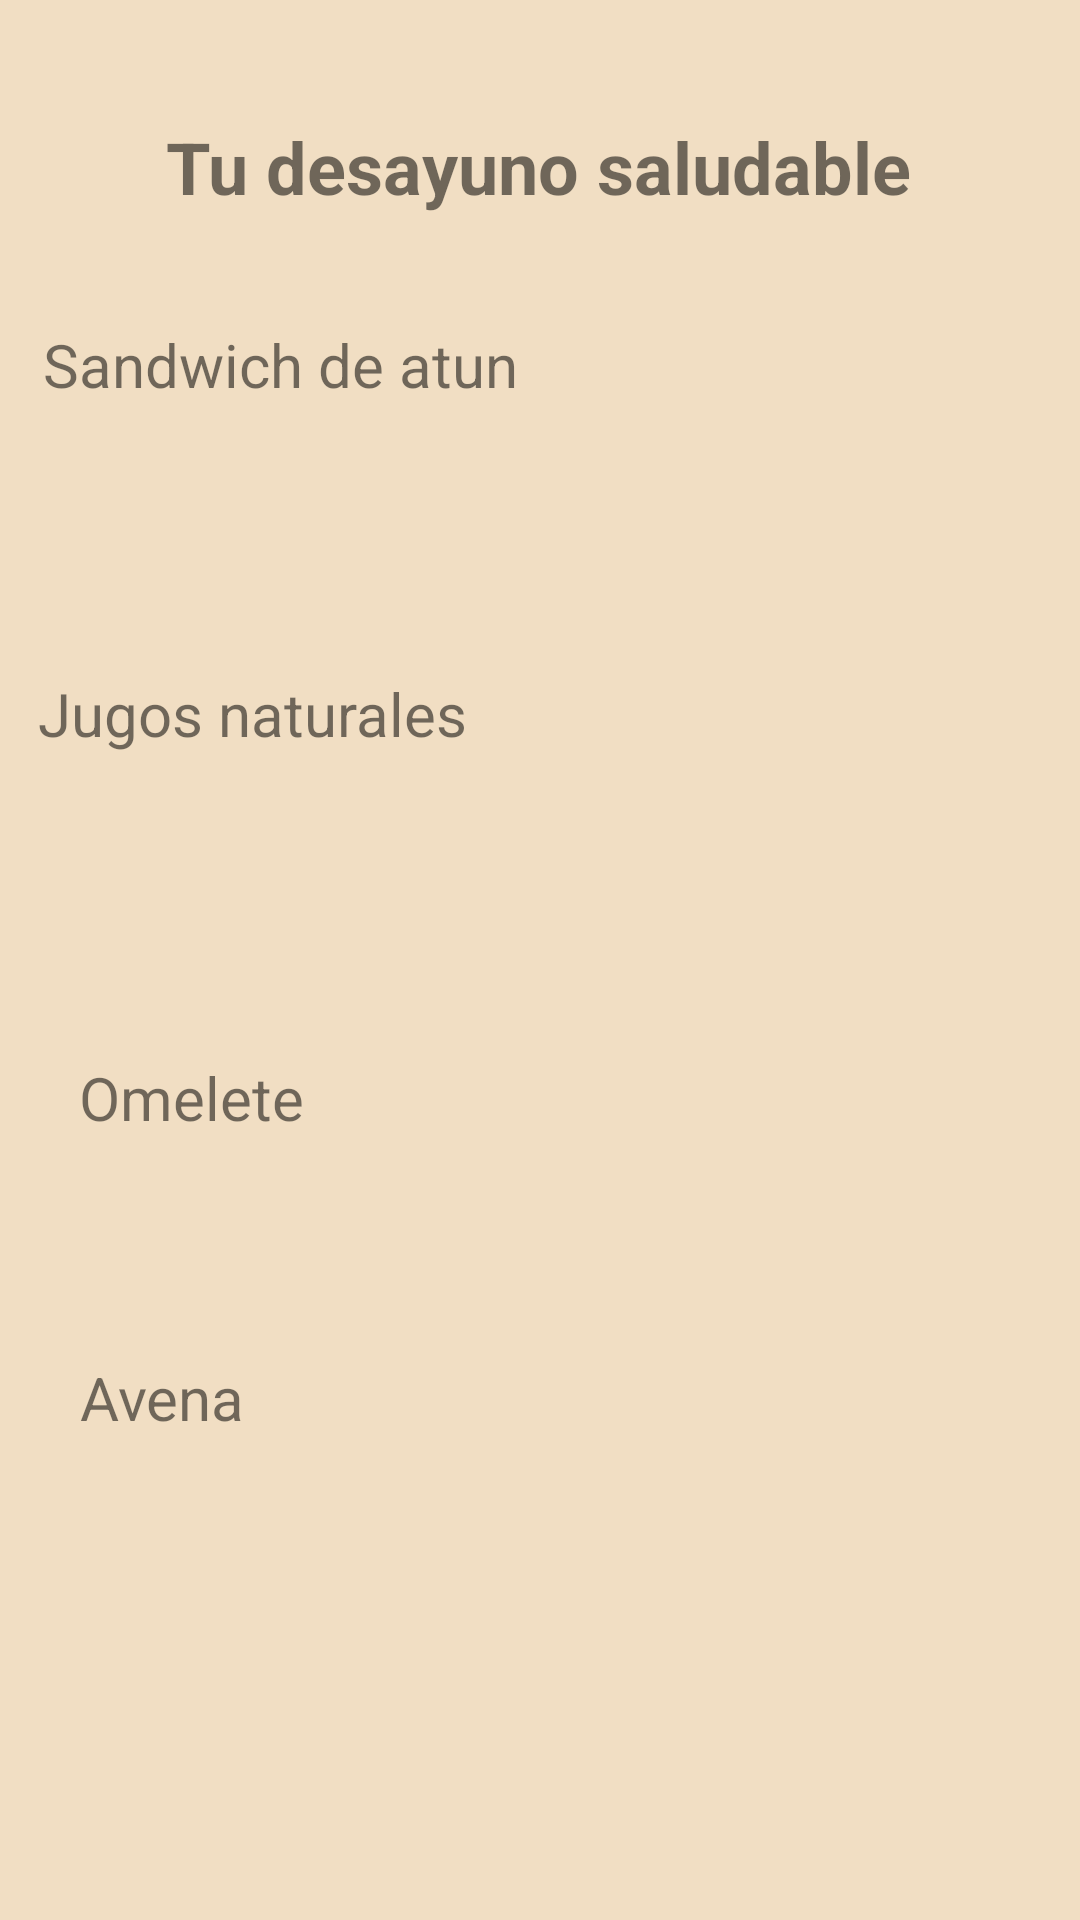

Write the Android layout XML for this screen, with the resource values it uses.
<!-- AndroidManifest.xml: application theme Theme.Semana3Grupo2EjercioDeTabs -->
<!-- res/layout/fragment_blank.xml -->
<?xml version="1.0" encoding="utf-8"?>
<androidx.constraintlayout.widget.ConstraintLayout xmlns:android="http://schemas.android.com/apk/res/android"
    xmlns:app="http://schemas.android.com/apk/res-auto"
    xmlns:tools="http://schemas.android.com/tools"
    android:layout_width="match_parent"
    android:layout_height="match_parent"
    android:background="#F1DEC3"
    android:orientation="vertical"
    tools:context=".Controlador.BlankFragment" >

    <TextView
        android:id="@+id/textView3"
        android:layout_width="wrap_content"
        android:layout_height="wrap_content"
        android:text="@string/INTRO"
        android:textSize="24sp"
        android:textStyle="bold"
        app:layout_constraintBottom_toBottomOf="parent"
        app:layout_constraintEnd_toEndOf="parent"
        app:layout_constraintHorizontal_bias="0.496"
        app:layout_constraintStart_toStartOf="parent"
        app:layout_constraintTop_toTopOf="parent"
        app:layout_constraintVertical_bias="0.065" />

    <TextView
        android:id="@+id/textView4"
        android:layout_width="wrap_content"
        android:layout_height="wrap_content"
        android:text="@string/TITULO1"
        android:textSize="20sp"
        app:layout_constraintBottom_toBottomOf="parent"
        app:layout_constraintEnd_toEndOf="parent"
        app:layout_constraintHorizontal_bias="0.092"
        app:layout_constraintStart_toStartOf="parent"
        app:layout_constraintTop_toTopOf="parent"
        app:layout_constraintVertical_bias="0.575"
        tools:ignore="TextContrastCheck,TextContrastCheck" />

    <TextView
        android:id="@+id/textView5"
        android:layout_width="wrap_content"
        android:layout_height="wrap_content"
        android:text="@string/TITULO2"
        android:textSize="20sp"
        app:layout_constraintBottom_toBottomOf="parent"
        app:layout_constraintEnd_toEndOf="parent"
        app:layout_constraintHorizontal_bias="0.071"
        app:layout_constraintStart_toStartOf="parent"
        app:layout_constraintTop_toTopOf="parent"
        app:layout_constraintVertical_bias="0.176"
        tools:ignore="TextContrastCheck,TextContrastCheck" />

    <TextView
        android:id="@+id/textView6"
        android:layout_width="wrap_content"
        android:layout_height="wrap_content"
        android:text="@string/TITULO3"
        android:textSize="20sp"
        app:layout_constraintBottom_toBottomOf="parent"
        app:layout_constraintEnd_toEndOf="parent"
        app:layout_constraintHorizontal_bias="0.059"
        app:layout_constraintStart_toStartOf="parent"
        app:layout_constraintTop_toTopOf="parent"
        app:layout_constraintVertical_bias="0.366"
        tools:ignore="TextContrastCheck,TextContrastCheck" />

    <TextView
        android:id="@+id/textView7"
        android:layout_width="wrap_content"
        android:layout_height="wrap_content"
        android:text="@string/TITULO4"
        android:textSize="20sp"
        app:layout_constraintBottom_toBottomOf="parent"
        app:layout_constraintEnd_toEndOf="parent"
        app:layout_constraintHorizontal_bias="0.087"
        app:layout_constraintStart_toStartOf="parent"
        app:layout_constraintTop_toTopOf="parent"
        app:layout_constraintVertical_bias="0.738"
        tools:ignore="TextContrastCheck,TextContrastCheck" />

</androidx.constraintlayout.widget.ConstraintLayout>
<!-- resources referenced by this layout -->
<resources>
  <string name="INTRO">Tu desayuno saludable</string>
  <string name="TITULO1">Omelete</string>
  <string name="TITULO2">Sandwich de atun</string>
  <string name="TITULO3">Jugos naturales</string>
  <string name="TITULO4">Avena</string>
  
      //STRING TAB FRAGMENTO ALMUERZO
  <style name="Theme.Semana3Grupo2EjercioDeTabs" parent="Theme.MaterialComponents.DayNight.DarkActionBar">
          
          <item name="colorPrimary">@color/purple_500</item>
          <item name="colorPrimaryVariant">@color/purple_700</item>
          <item name="colorOnPrimary">@color/white</item>
          
          <item name="colorSecondary">@color/teal_200</item>
          <item name="colorSecondaryVariant">@color/teal_700</item>
          <item name="colorOnSecondary">@color/black</item>
          
          <item name="android:statusBarColor" tools:targetApi="l">?attr/colorPrimaryVariant</item>
          
      </style>
  <!-- not gathered from this repository: default colours our renderer supplied (Android Studio template values) -->
  <color name="purple_500">#FF6200EE</color>
  <color name="purple_700">#FF3700B3</color>
  <color name="teal_200">#FF03DAC5</color>
  <color name="teal_700">#FF018786</color>
  <color name="black">#FF000000</color>
  <color name="white">#FFFFFFFF</color>
</resources>
